Photos from the image-classification dataset "classification_labels" in the GitHub repository AgiGames/MetalSurface. Its 6 classes are: bronze, copper, disturb, iron, silver, uncertain.

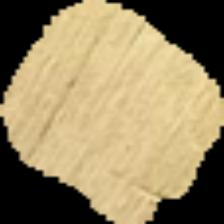
Label: bronze

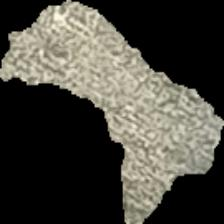
Label: silver

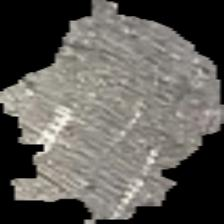
Label: silver

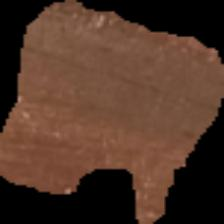
Label: copper

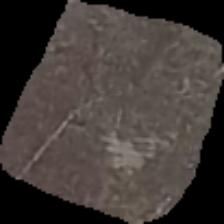
Label: iron

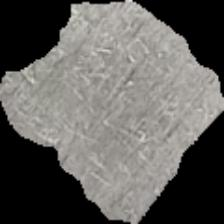
Label: silver
